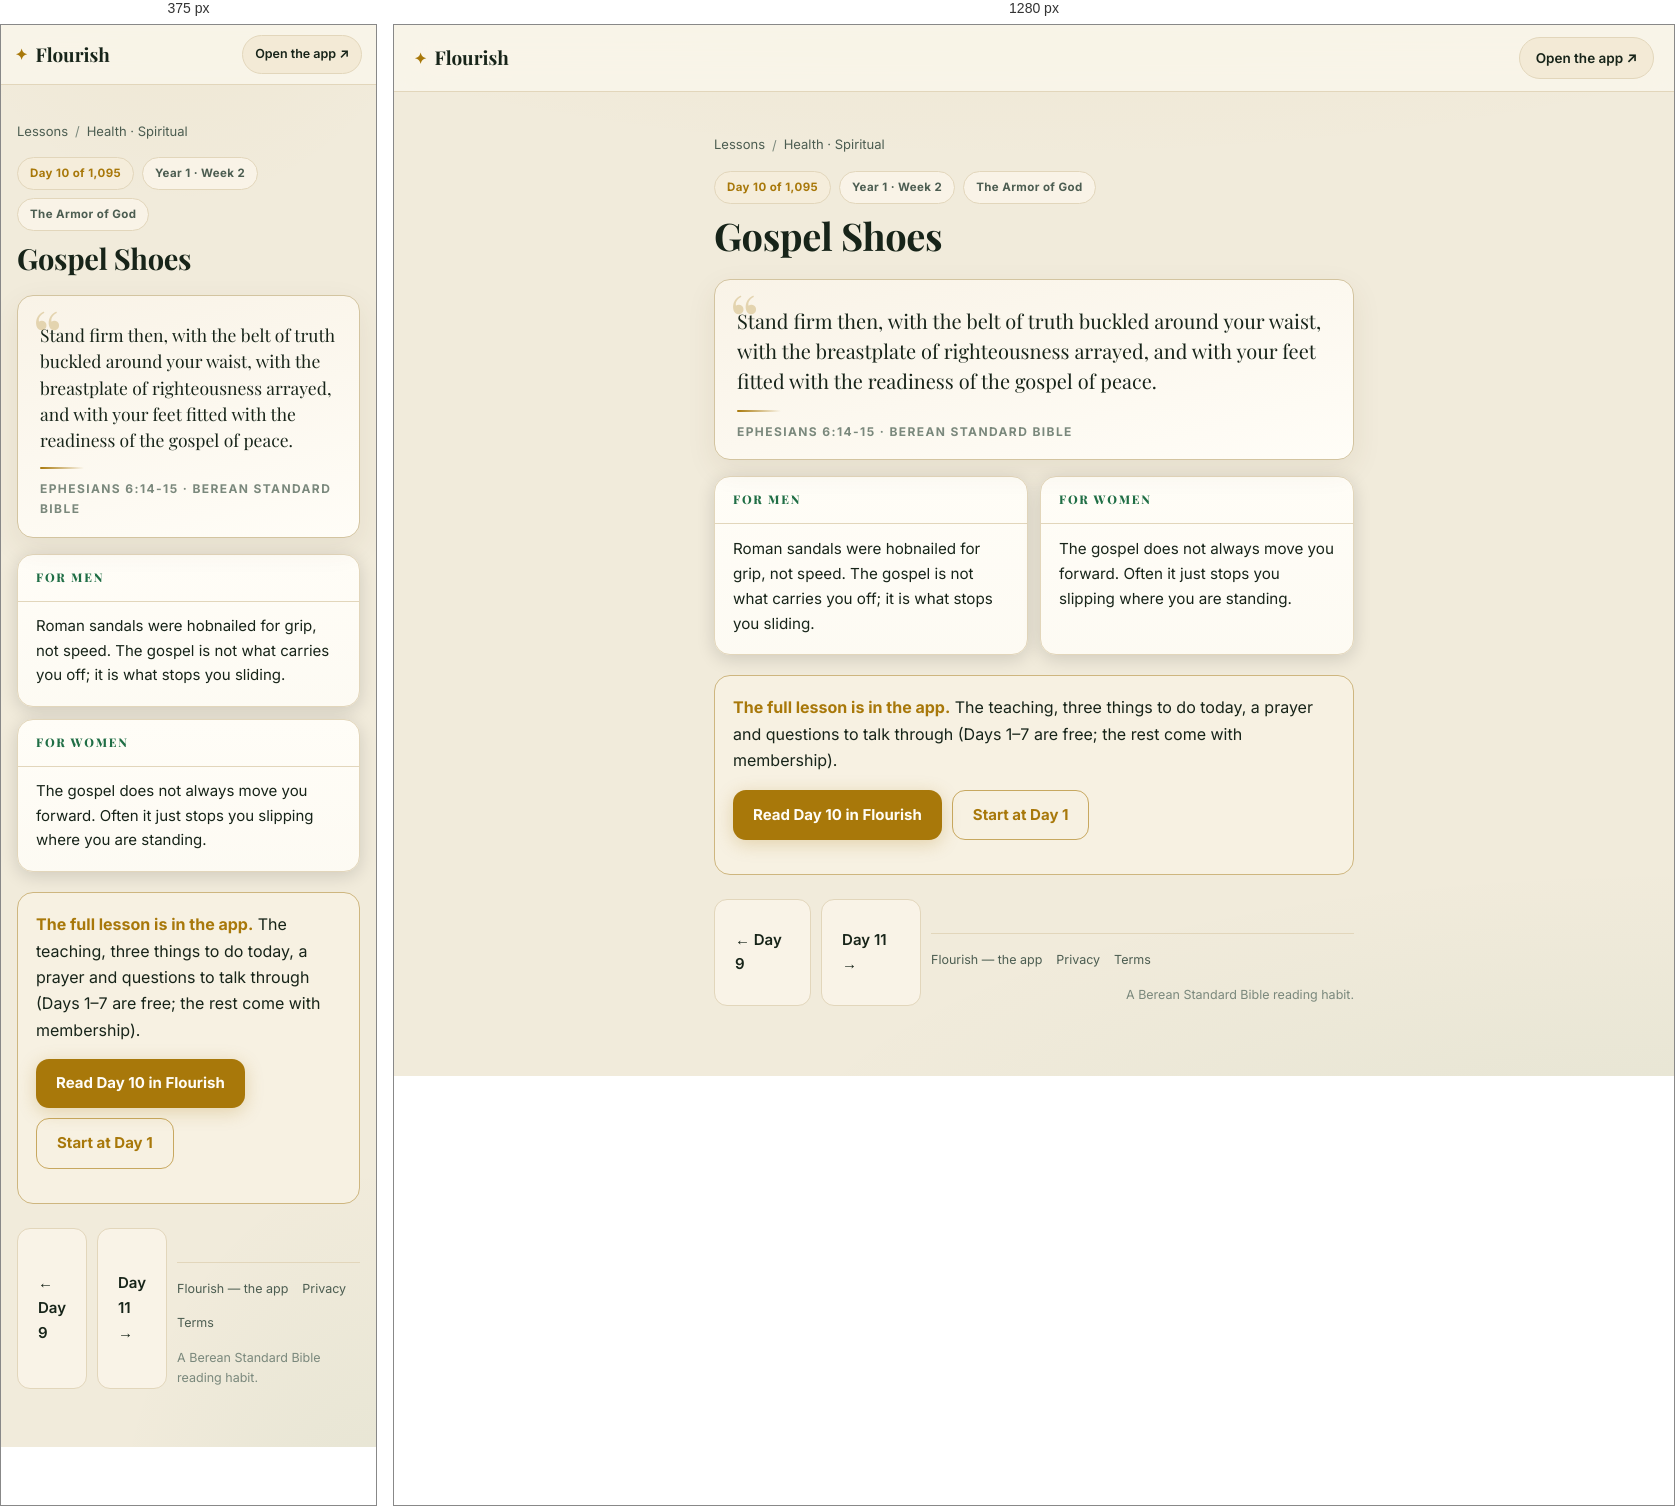
Rendered at 375 px and 1280 px, left to right.

<!-- file: day-10.html -->
<!DOCTYPE html>
<html lang="en">
<head>
<meta charset="UTF-8">
<meta name="viewport" content="width=device-width, initial-scale=1">
<title>Gospel Shoes (Ephesians 6:14-15) — Day 10 | Flourish</title>
<meta name="description" content="Ephesians 6:14-15: Stand firm then, with the belt of truth buckled around your waist, with the breastplate of righteousness arrayed, and with your feet…">
<link rel="canonical" href="https://fitfriendchris.github.io/flourish/learn/day-10.html">
<meta property="og:type" content="article">
<meta property="og:title" content="Gospel Shoes (Ephesians 6:14-15) — Day 10 | Flourish">
<meta property="og:description" content="Ephesians 6:14-15: Stand firm then, with the belt of truth buckled around your waist, with the breastplate of righteousness arrayed, and with your feet…">
<meta property="og:url" content="https://fitfriendchris.github.io/flourish/learn/day-10.html">
<meta property="og:image" content="https://fitfriendchris.github.io/flourish/og.png">
<link rel="stylesheet" href="learn.css">
</head>
<body>
<header class="bar"><a class="brand" href=""><span class="mk">✦</span>Flourish</a><a class="pill" href="">Open the app ↗</a></header>
<main>
<nav class="crumbs"><a href="./">Lessons</a><span>/</span><a href="spiritual.html">Health · Spiritual</a></nav>
<div class="chip-row"><span class="chip gold">Day 10 of 1,095</span><span class="chip">Year 1 · Week 2</span><span class="chip">The Armor of God</span></div>
<h1>Gospel Shoes</h1>
<figure class="verse"><p>Stand firm then, with the belt of truth buckled around your waist, with the breastplate of righteousness arrayed, and with your feet fitted with the readiness of the gospel of peace.</p><span class="orn"></span><figcaption>Ephesians 6:14-15 · Berean Standard Bible</figcaption></figure>
<section class="duo"><article class="reader"><h2>For men</h2><p>Roman sandals were hobnailed for grip, not speed. The gospel is not what carries you off; it is what stops you sliding.</p></article><article class="reader"><h2>For women</h2><p>The gospel does not always move you forward. Often it just stops you slipping where you are standing.</p></article></section>
<div class="banner"><b>The full lesson is in the app.</b> The teaching, three things to do today, a prayer and questions to talk through (Days 1–7 are free; the rest come with membership).<br><div class="cta-row"><a class="cta" href="../#/academy/lesson/10">Read Day 10 in Flourish</a><a class="cta alt" href="../">Start at Day 1</a></div></div>
<div class="nav"><a class="cta ghost" href="day-9.html">← Day 9</a><a class="cta ghost" href="day-11.html">Day 11 →</a>
<footer class="site"><a href="">Flourish — the app</a><a href="privacy.html">Privacy</a><a href="terms.html">Terms</a><span class="fm">A Berean Standard Bible reading habit.</span></footer>
</main>
</body>
</html>


/* @media block from learn.css */
@media(max-width:620px){
  .bar{padding:10px 14px}
  .pill{font-size:12.5px;padding:8px 12px}
  .duo{grid-template-columns:1fr}
  .lrow .lr{display:none}
  main{padding:18px 16px 48px}
  .verse p{font-size:17.5px}
  .reader p{font-size:15px}
}